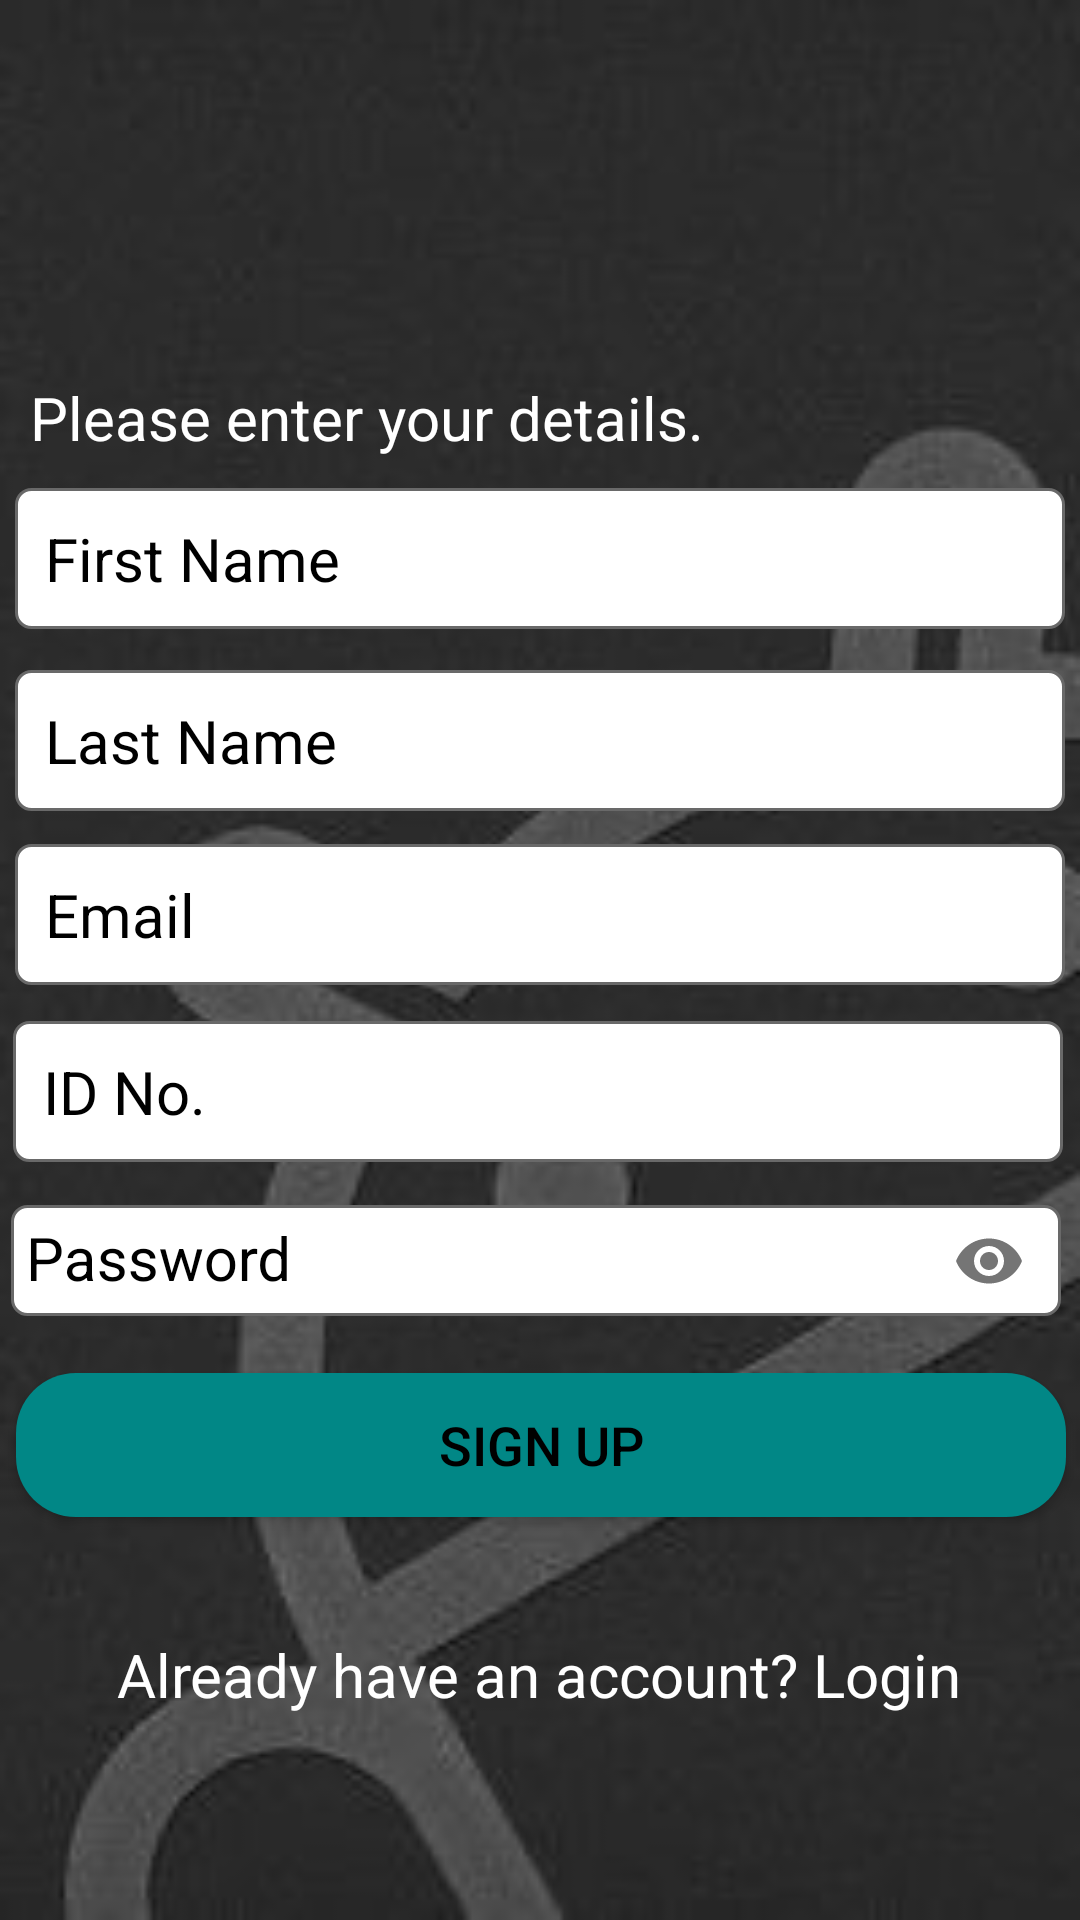

Write the Android layout XML for this screen, with the resource values it uses.
<!-- AndroidManifest.xml: application theme Theme.AppCompat.Light.NoActionBar -->
<!-- res/layout/activity_register.xml -->
<?xml version="1.0" encoding="utf-8"?>
<androidx.constraintlayout.widget.ConstraintLayout xmlns:android="http://schemas.android.com/apk/res/android"
    xmlns:app="http://schemas.android.com/apk/res-auto"
    xmlns:tools="http://schemas.android.com/tools"
    android:layout_width="match_parent"
    android:layout_height="match_parent"
    android:background="@drawable/bg"
    tools:context=".RegisterActivity">

    <TextView
        android:id="@+id/reg_details"
        android:layout_width="wrap_content"
        android:layout_height="wrap_content"
        android:padding="10dp"
        android:text="@string/please_enter_your_details"
        android:textColor="@color/white"
        android:textSize="20sp"
        app:layout_constraintBottom_toBottomOf="parent"
        app:layout_constraintTop_toTopOf="parent"
        app:layout_constraintVertical_bias="0.195"
        tools:ignore="MissingConstraints"
        tools:layout_editor_absoluteX="5dp" />

    <EditText android:id="@+id/Fname"
        android:layout_width="350dp"
        android:layout_height="wrap_content"
        android:padding="10dp"
        android:hint="@string/first_name"
        android:inputType="text"
        android:textColorHint="@color/black"
        android:textSize="20sp"
        android:background="@drawable/text_bg"
        app:layout_constraintBottom_toBottomOf="parent"
        app:layout_constraintEnd_toEndOf="parent"
        app:layout_constraintHorizontal_bias="0.491"
        app:layout_constraintStart_toStartOf="@+id/reg_details"
        app:layout_constraintTop_toBottomOf="@+id/reg_details"
        app:layout_constraintVertical_bias="0.0"
        android:autofillHints="@string/first_name" />


    <EditText
        android:id="@+id/Lname"
        android:layout_width="350dp"
        android:layout_height="wrap_content"
        android:background="@drawable/text_bg"
        android:hint="@string/last_name"
        android:inputType="text"
        android:padding="10dp"
        android:textColorHint="@color/black"
        android:textSize="20sp"
        app:layout_constraintBottom_toBottomOf="parent"
        app:layout_constraintEnd_toEndOf="parent"
        app:layout_constraintStart_toStartOf="@+id/reg_details"
        app:layout_constraintTop_toBottomOf="@+id/reg_details"
        app:layout_constraintVertical_bias="0.141"
        android:autofillHints="@string/last_name" />

    <EditText
        android:id="@+id/reg_email"
        android:layout_width="350dp"
        android:layout_height="wrap_content"
        android:background="@drawable/text_bg"
        android:hint="@string/reg_email"
        android:inputType="textEmailAddress"
        android:padding="10dp"
        android:textColorHint="@color/black"
        android:textSize="20sp"
        app:layout_constraintBottom_toBottomOf="parent"
        app:layout_constraintEnd_toEndOf="parent"
        app:layout_constraintStart_toStartOf="@+id/reg_details"
        app:layout_constraintTop_toBottomOf="@+id/reg_details"
        app:layout_constraintVertical_bias="0.276"
        android:autofillHints="@string/reg_email" />

    <EditText
        android:id="@+id/ID"
        android:layout_width="350dp"
        android:layout_height="wrap_content"
        android:autofillHints="@string/last_name"
        android:background="@drawable/text_bg"
        android:hint="@string/id_no_reg"
        android:inputType="text"
        android:padding="10dp"
        android:textColorHint="@color/black"
        android:textSize="20sp"
        app:layout_constraintBottom_toBottomOf="parent"
        app:layout_constraintEnd_toEndOf="parent"
        app:layout_constraintHorizontal_bias="0.421"
        app:layout_constraintStart_toStartOf="@+id/reg_details"
        app:layout_constraintTop_toBottomOf="@+id/reg_details"
        app:layout_constraintVertical_bias="0.413" />

    <Button
        android:id="@+id/regButton"
        android:layout_width="350dp"
        android:layout_height="wrap_content"
        android:background="@drawable/btn_bg"
        android:text="@string/sign_up"
        android:textColor="@color/black"
        android:textSize="18sp"
        app:layout_constraintBottom_toBottomOf="parent"
        app:layout_constraintEnd_toEndOf="parent"
        app:layout_constraintHorizontal_bias="0.534"
        app:layout_constraintStart_toStartOf="parent"
        app:layout_constraintTop_toTopOf="parent"
        app:layout_constraintVertical_bias="0.773" />

    <TextView
        android:id="@+id/account"
        android:layout_width="wrap_content"
        android:layout_height="wrap_content"
        android:layout_marginTop="5dp"
        android:text="@string/already_have_an_account_login"
        android:textColor="@color/white"
        android:textSize="20sp"
        app:layout_constraintBottom_toBottomOf="parent"
        app:layout_constraintEnd_toEndOf="parent"
        app:layout_constraintHorizontal_bias="0.497"
        app:layout_constraintStart_toStartOf="parent"
        app:layout_constraintTop_toBottomOf="@+id/regButton"
        app:layout_constraintVertical_bias="0.333" />



    <com.google.android.material.textfield.TextInputLayout
        android:layout_width="350dp"
        android:layout_height="wrap_content"
        app:layout_constraintBottom_toBottomOf="parent"
        app:layout_constraintEnd_toEndOf="parent"
        app:layout_constraintHorizontal_bias="0.368"
        app:layout_constraintStart_toStartOf="@+id/reg_details"
        app:layout_constraintTop_toBottomOf="@+id/reg_details"
        app:layout_constraintVertical_bias="0.532"
        android:textColorHint="@color/black"
        app:passwordToggleEnabled="true">

        <com.google.android.material.textfield.TextInputEditText
            android:id="@+id/password"
            android:layout_width="350dp"
            android:layout_height="wrap_content"
            android:hint="@string/password_ulit"
            android:inputType="textPassword"
            android:padding="5dp"
            android:textSize="20sp"
            android:background="@drawable/text_bg"
            tools:layout_editor_absoluteX="19dp"
            tools:layout_editor_absoluteY="441dp" />

    </com.google.android.material.textfield.TextInputLayout>


</androidx.constraintlayout.widget.ConstraintLayout>
<!-- resources referenced by this layout -->
<resources>
  <color name="black">#FF000000</color>
  <color name="white">#FFFFFFFF</color>
  <!-- drawable bg: jpg bitmap (drawable, 6573 bytes) -->
  <!-- drawable btn_bg (drawable) -->
  <?xml version="1.0" encoding="utf-8"?>
  <selector xmlns:android="http://schemas.android.com/apk/res/android">
      <item android:state_pressed="true">
          <shape android:shape="rectangle">
              <solid android:color="@color/teal_200"/>
              <corners android:radius="20dp"/>
  
          </shape>
      </item>
  
      <item android:state_enabled="true">
          <shape android:shape="rectangle">
              <solid android:color="@color/teal_700"/>
              <corners android:radius="20dp"/>
  
          </shape>
      </item>
  
  </selector>
  <!-- drawable text_bg (drawable) -->
  <?xml version="1.0" encoding="utf-8"?>
  <selector xmlns:android="http://schemas.android.com/apk/res/android">
      <item android:state_enabled="true" android:state_focused="true">
          <shape android:shape="rectangle">
              <solid android:color="@color/white"/>
              <corners android:radius="5dp"/>
              <stroke android:color="#FF018786" android:width="3dp"/>
          </shape>
      </item>
  
      <item android:state_enabled="true">
          <shape android:shape="rectangle">
              <solid android:color="@color/white"/>
              <corners android:radius="5dp"/>
              <stroke android:color="#696969" android:width="1dp"/>
          </shape>
      </item>
  </selector>
  <string name="already_have_an_account_login">Already have an account? Login</string>
  <string name="first_name">First Name</string>
  <string name="id_no_reg">ID No.</string>
  <string name="last_name">Last Name</string>
  <string name="password_ulit">Password</string>
  <string name="please_enter_your_details">Please enter your details.</string>
  <string name="reg_email">Email</string>
  <string name="sign_up">Sign Up</string>
  <color name="teal_200">#FF03DAC5</color>
  <color name="teal_700">#FF018786</color>
</resources>
